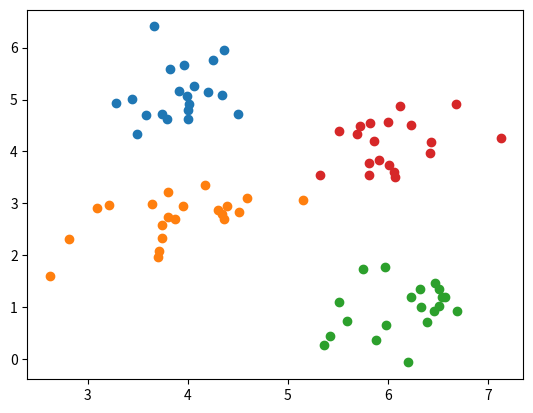

This figure's Python source:
import numpy as np
import matplotlib.pyplot as plt
import random


def generate_data():
    X = []
    k = 4
    number = 20
    p = [0.5, 0.5, 0.5, 0.5]
    u = [[4,5], [6,4], [4,3], [6,1]]
    sigma = [[0.5,0.5], [0.5,0.5], [0.5,0.5], [0.5,0.5]]
    for i in range(k):
        cov = [[sigma[i][0]**2, sigma[i][0]*sigma[i][1]*p[i]],
               [sigma[i][0]*sigma[i][1]*p[i], sigma[i][1]**2]]
        x = np.random.multivariate_normal(u[i], cov, number)
        x = x.tolist()
        X = X + x
    return X, k


def init_center(X, k):
    x_center = random.sample(X, k)
    return x_center


def calculate_distance(x1, x2):
    sum = 0
    n = len(x1)
    for i in range(n):
        sum += (x1[i]-x2[i]) ** 2
    return sum


def closest(x, x_center):
    dis = []
    for i in range(len(x_center)):
        dis.append(calculate_distance(x, x_center[i]))
    min_dis = min(dis)
    index = dis.index(min_dis)
    return x_center[index]


def min_distance(X, x_center):
    dict = {}
    for x_c in x_center:
        dict[tuple(x_c)] = []
    for x_sample in X:
        center = closest(x_sample, x_center)
        dict[tuple(center)].append(x_sample)
    return dict


def get_centroid(X, dict):
    x_center = []
    for key in dict.keys():
        lst = dict[key]
        center = np.mean(lst, axis=0)
        x_center.append(center)
    return x_center


def get_sum_dis(dict):
    sum = 0
    for key in dict.keys():
        xs = dict[key]
        for x in xs:
            dis = calculate_distance(x, list(key))
            sum += dis
    return sum


def kmeans(X, k):
    x_center = init_center(X, k)
    dict = min_distance(X, x_center)
    new_value = get_sum_dis(dict)
    old_value = 0
    while (abs(new_value - old_value) > 1):
        x_center = get_centroid(X, dict)
        dict = min_distance(X, x_center)
        old_value = new_value
        new_value = get_sum_dis(dict)
    return dict, new_value


def repeat_kmeans(X, k):
    min_val = 1e4
    dict = {}
    for iter in range(10):
        dic, val = kmeans(X, k)
        if val < min_val:
            min_val = val
            dict = dic
    return dict, min_val


def show(dict):
    for key in dict:
        lst = dict[key]
        arr = np.array(lst)
        x1 = arr[:,0]
        x2 = arr[:,1]
        plt.scatter(x1, x2)
    plt.show()


X, k = generate_data()
dict, min_val = repeat_kmeans(X, k)
show(dict)
